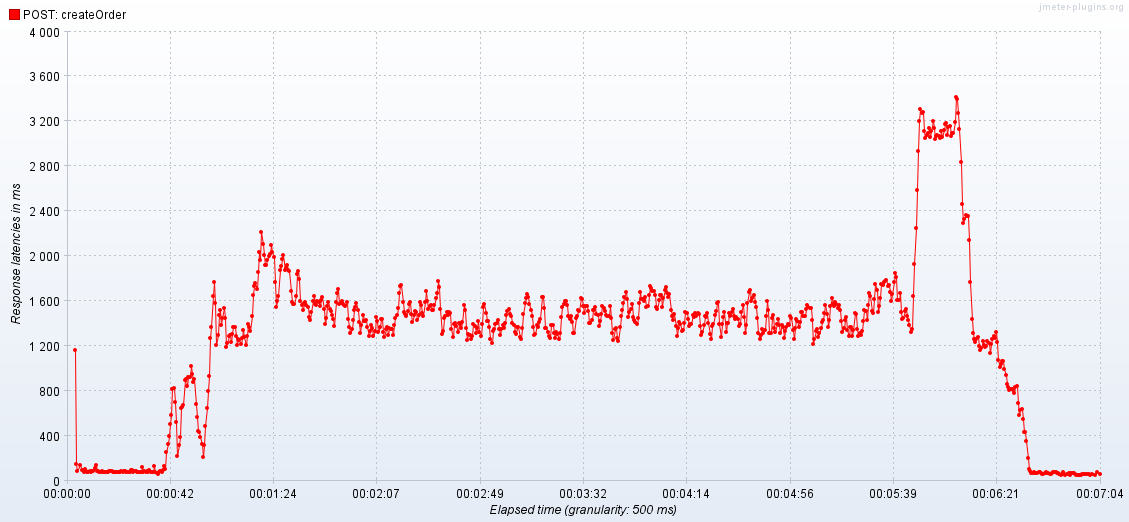

The data file committed next to this chart (first rows):
Elapsed time; POST: createOrder
11:57:24,500; 1167
11:57:25,0; 150.0
11:57:25,500; 82.0
11:57:26,500; 137.7
11:57:27,500; 92.67
11:57:28,0; 79.5
11:57:28,500; 105.4
11:57:29,0; 81.67
11:57:29,500; 79.2
11:57:30,0; 73.43
11:57:30,500; 81.17
11:57:31,0; 74.0
11:57:31,500; 84.38
11:57:32,0; 83.75
11:57:32,500; 110.7
11:57:33,0; 133.7
11:57:33,500; 86.4
11:57:34,0; 83.11
11:57:34,500; 73.8
11:57:35,0; 75.82
11:57:35,500; 81.5
11:57:36,0; 77.45
11:57:36,500; 73.18
11:57:37,0; 75.91
11:57:37,500; 78.18
11:57:38,0; 76.31
11:57:38,500; 81.54
11:57:39,0; 82.42
11:57:39,500; 81.57
11:57:40,0; 79.58
11:57:40,500; 77.8
11:57:41,0; 79.86
11:57:41,500; 76.81
11:57:42,0; 75.21
11:57:42,500; 77.67
11:57:43,0; 78.47
11:57:43,500; 81.85
11:57:44,0; 75.62
11:57:44,500; 86.31
11:57:45,0; 86.33
11:57:45,500; 74.29
11:57:46,0; 79.0
11:57:46,500; 76.06
11:57:47,0; 79.62
11:57:47,500; 91.41
11:57:48,0; 97.5
11:57:48,500; 79.67
11:57:49,0; 82.85
11:57:49,500; 85.18
11:57:50,0; 79.81
11:57:50,500; 76.52
11:57:51,0; 77.43
11:57:51,500; 78.8
11:57:52,0; 121.8
11:57:52,500; 74.58
11:57:53,0; 85.76
11:57:53,500; 76.88
11:57:54,0; 88.2
11:57:54,500; 79.3
11:57:55,0; 97.61
... 775 more rows
